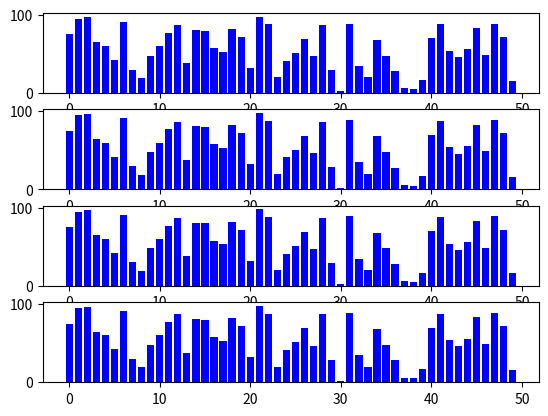

Reproduce this figure in Python. (Note: this script raises an exception after producing the figure.)

import random
import matplotlib.pyplot as plt
import matplotlib.animation as animation




def bubble_tri(l:list,update):
    n = len(l)  # Nombre d'éléments dans le l

    # Boucle pour parcourir le l entier
    for i in range(n):
        # Derniers i éléments sont déjà triés, on les ignore
        for j in range(0, n - i - 1):
            # Si l'élément courant est plus grand que le suivant, on les échange
            if l[j] > l[j + 1]:
                l[j], l[j + 1] = l[j + 1], l[j]

                update(l,1)
                yield 

    


def tri_par_insertion(l,update):
    N = len(l)
    for i in range(1,N):
        cle = l[i]
        j = i-1

        while j>=0 and l[j] > cle:
            l[j+1] = l[j]
            j = j-1
            update(l,2)
            yield

        l[j+1] = cle
        update(l,2)
        yield
    



"""
def visualize_tri_bulle(l:list[int]):
    fig,ax = plt.subplots()

    bars = ax.bar(
        range(len(l)),
        l,
        color = 'blue'
    )

    def init():
        for bar in bars:
            bar.set_color("blue")
        return bars
    
    def update(l):
        for i in range(len(l)):
            bars[i].set_height(l[i])
        return bars 
        
    
    ani = animation.FuncAnimation(
        fig,
        update,
        frames= bubble_tri(l),
        init_func= init,
        interval = 100,
        repeat = False
        
    )

    plt.show()
"""
random_values = [random.randint(0, 100) for _ in range(50)]

#visualize_tri_bulle(random_values)


def tri_rapide(arr, low, high):
    if low < high:
        pi = yield from partition(arr, low, high)  # partition doit être itérable
        yield from tri_rapide(arr, low, pi - 1)
        yield from tri_rapide(arr, pi + 1, high)
    yield arr
    

def partition(arr, low, high,update):
    pivot = arr[high]
    i = low - 1
    for j in range(low, high):
        if arr[j] < pivot:
            i += 1
            arr[i], arr[j] = arr[j], arr[i]
        yield arr
        update(arr,3)
    arr[i + 1], arr[high] = arr[high], arr[i + 1]


def merge_sort(arr,update):
    if len(arr) <= 1:
        return arr
    
    def merge(left, right):
        result = []
        i = j = 0
        
        while i < len(left) and j < len(right):
            if left[i] < right[j]:
                result.append(left[i])
                i += 1
                
            else:
                result.append(right[j])
                j += 1
                
            update(arr,4)
            yield
        update(arr,4)
        yield
            
        
        result.extend(left[i:])
        result.extend(right[j:])
        update(arr,4)
        yield

    mid = len(arr) // 2
    left_half = merge_sort(arr[:mid],update)
    right_half = merge_sort(arr[mid:],update)
    return merge(left_half, right_half)





def visualize_tri(l:list[int]):
    fig,((ax1, ax2,ax3,ax4)) = plt.subplots(4)
    bars1 = ax1.bar(
        range(len(l)),
        l,
        color = 'blue'
    )


    bars2 = ax2.bar(
        range(len(l)),
        l,
        color = 'blue'
    )

    bars3 = ax3.bar(
        range(len(l)),
        l,
        color = 'blue'
    )
    bars4 = ax4.bar(
        range(len(l)),
        l,
        color = 'blue'
    )

    def init():
        for bar in bars1:
            bar.set_color("blue")
        for bar in bars2:
            bar.set_color("blue")

        for bar in bars3:
            bar.set_color("blue")
        
        for bar in bars4:
            bar.set_color("blue")
        return bars1,bars2,bars3,bars4
    
    def update(l,num):
        if num == 1:
            for i in range(len(l)):
                bars1[i].set_height(l[i])
               
        elif num == 2:
            for i in range(len(l)):
                bars2[i].set_height(l[i])
        elif num == 3:
            for i in range(len(l)):
                bars3[i].set_height(l[i])
        else:
                for i in range(len(l)):
                    bars4[i].set_height(l[i])

                
            

    l1 = l.copy()
    l2 = l.copy()
    l3 = l.copy()
    l4 = l.copy()

    bubble_gen = bubble_tri(l1,update)
    insertion_gen = tri_par_insertion(l2,update)
    tri_rapid_gen = tri_rapide(l3,0,len(l3),update)
    merge_gen = merge_sort(l4,update)
    while True:
        try:
            next(bubble_gen)  
        except StopIteration:
            break
        
        try:
            next(insertion_gen)  
        except StopIteration:
            break

        try:
            next(tri_rapid_gen)
        except StopIteration:
            break


        try:
            next(merge_gen)
        except StopIteration:
            break
        plt.pause(0.01) 
        

    
    

    plt.show()

random_values = [random.randint(0, 100) for _ in range(50)]

visualize_tri(random_values)